Run: headless pygame with SDL's dummy video driver; simulated clock (each Clock.tick advances the game by its frame time, no real sleeping); random seed 0; keys injected as events and as key.get_pressed() state; no mouse input.
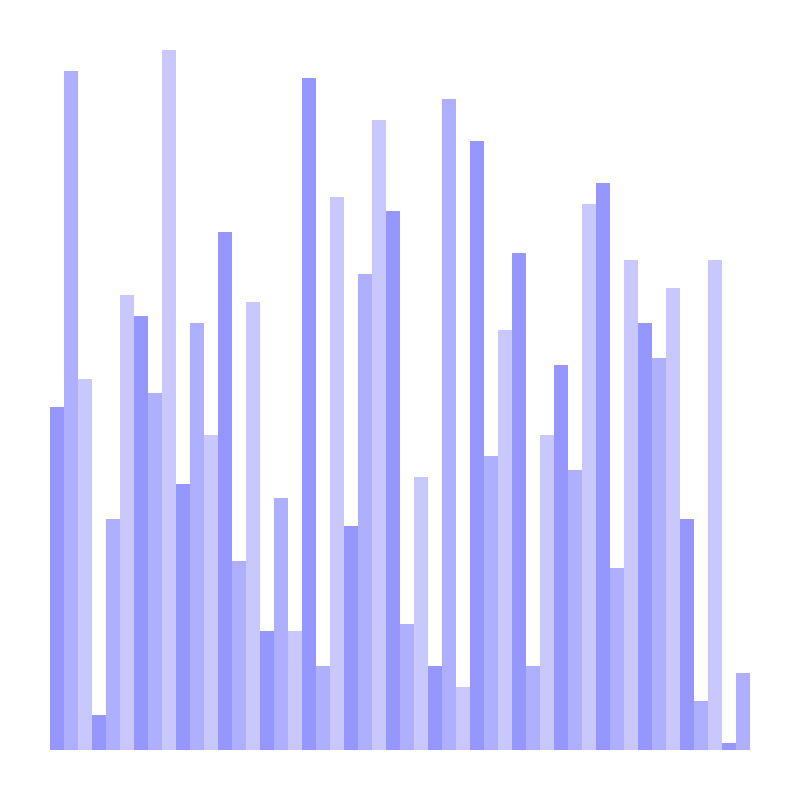
Frame 1 of 4 · flips 1–60 · no input
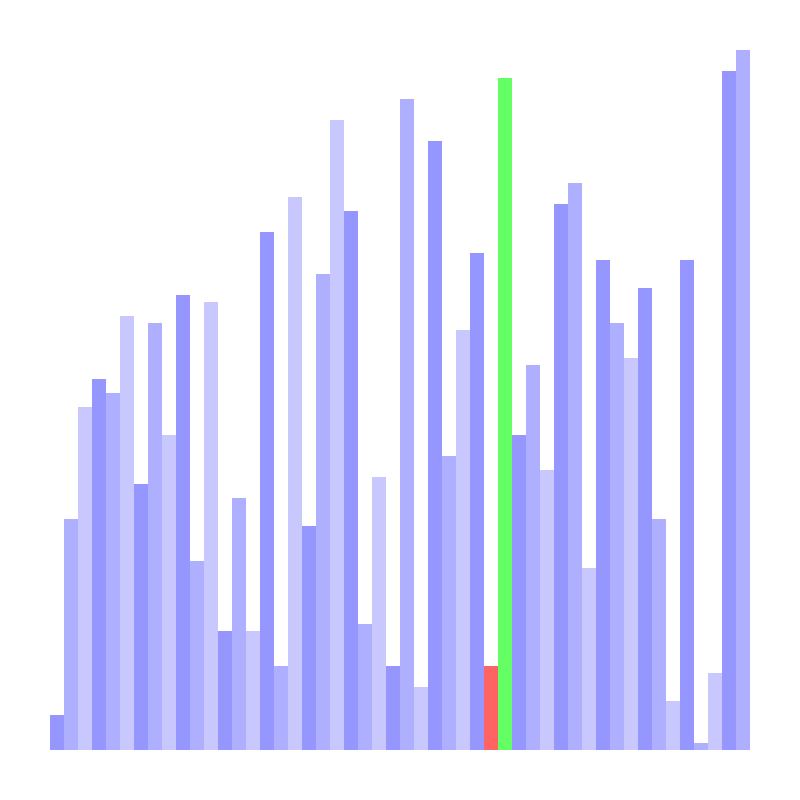
Frame 2 of 4 · flips 61–180 · tapped SPACE, RETURN · held RIGHT (→), D
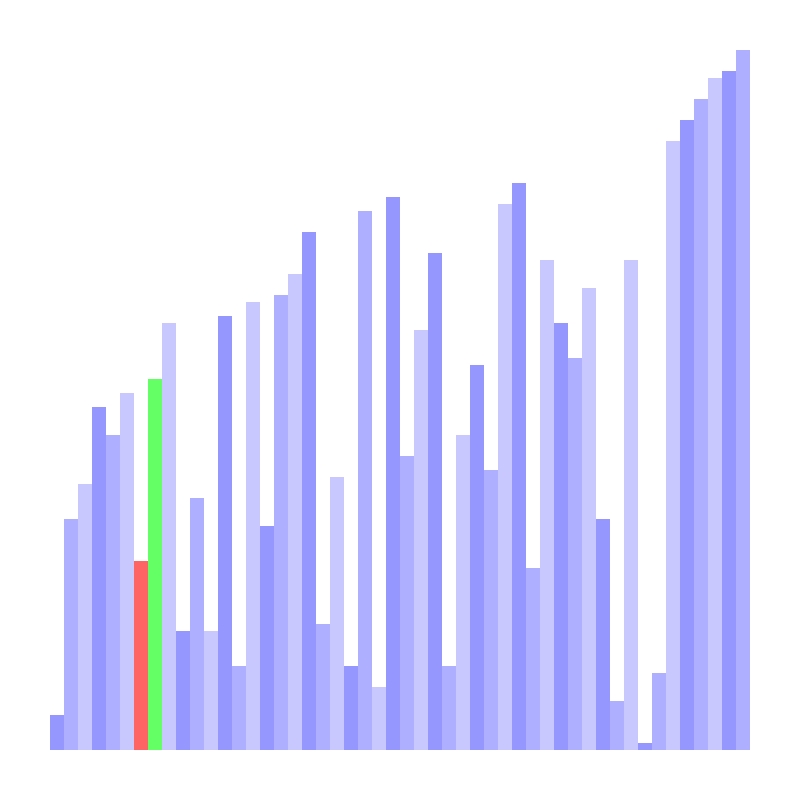
Frame 3 of 4 · flips 181–300 · held DOWN (↓), S
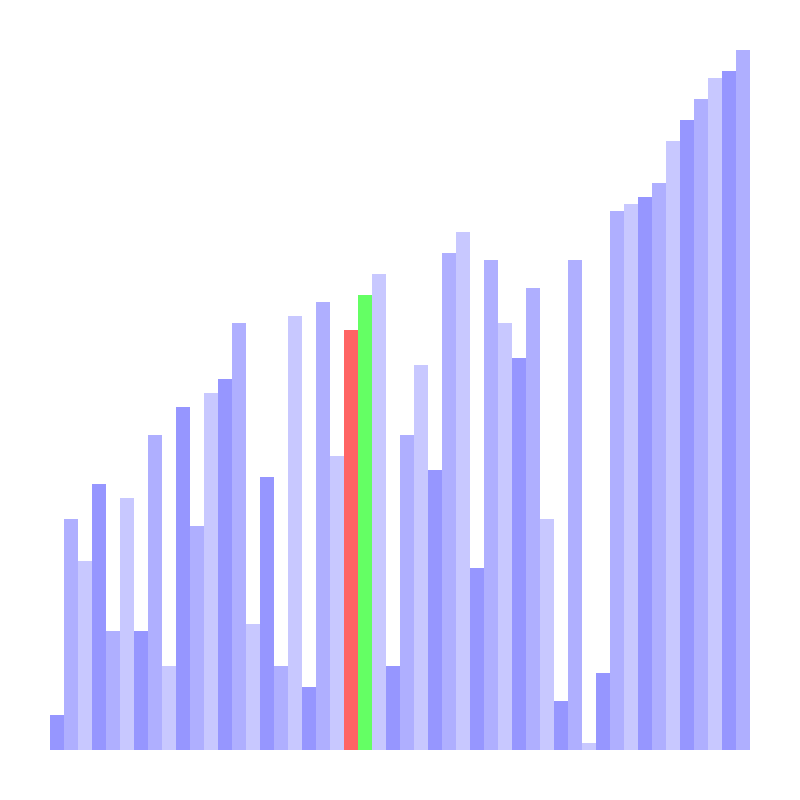
Frame 4 of 4 · flips 301–420 · held LEFT (←), A, UP (↑), W

The pygame program that drew these frames:

import time
import pygame
import random
import sys

pygame.init()

class ScreenInfo:
    BLACK = 0,0,0
    WHITE = 255, 255, 255
    GREEN = 100, 255, 100
    RED = 255, 100, 100
    GREY = 150, 150, 150
    BLUE = 100, 100, 255
    BG = WHITE

    # COLORS = [(200, 200, 200), (150, 150, 150), (100, 100, 100)]
    COLORS = [(150, 150, 255), (175, 175, 255), (200, 200, 255)]


    PADDING = 50

    def __init__(self, w, h, numbers):
        self.WIDTH = w
        self.HEIGHT = h

        self.window = pygame.display.set_mode((self.WIDTH, self.HEIGHT))
        pygame.display.set_caption("Sorting Visualizer")
        self.set_numbers(numbers)

    def set_numbers(self, nums):
        self.nums = nums
        self.maximum = max(self.nums)
        self.minimum = min(self.nums)

        self.bar_width = (self.WIDTH - (2*self.PADDING)) // len(self.nums)
        self.bar_height = (self.WIDTH - 2 * self.PADDING) // self.maximum
        self.start_graph_x = self.PADDING
        self.start_graph_y = self.HEIGHT - self.PADDING

def generate_numbers(n, minimum, maximum):
    numbers = []
    for _ in range(n):
        numbers.append(random.randint(minimum, maximum))

    return numbers

def draw(screen_info):
    screen_info.window.fill(screen_info.BG)
    draw_bars(screen_info)
    pygame.display.flip()

def draw_bars(screen_info, color_positions = {}, clear = False):
    numbers = screen_info.nums

    if clear:
        rectangle = (screen_info.PADDING, screen_info.PADDING, 
        screen_info.WIDTH - 2*screen_info.PADDING, 
        screen_info.HEIGHT - 2 * screen_info.PADDING)

        pygame.draw.rect(screen_info.window, screen_info.BG, rectangle)

    for i in range(len(numbers)):
        x = i * screen_info.bar_width + screen_info.PADDING
        y = screen_info.HEIGHT - (numbers[i] * screen_info.bar_height) - screen_info.PADDING
        
        color = screen_info.COLORS[i%3]

        if i in color_positions:
            color = color_positions[i]

        height = numbers[i] * screen_info.bar_height

        pygame.draw.rect(screen_info.window, color, (x, y, screen_info.bar_width, height))
    
    if clear:
        pygame.display.flip()

def bubble_sort(screen_info):
    nums = screen_info.nums

    for i in range(len(nums) - 1):
        for j in range(len(nums) - i - 1):
            if nums[j] > nums[j+1]:
                nums[j], nums[j+1] = nums[j+1], nums[j]
                draw_bars(screen_info, {j:screen_info.RED, j+1:screen_info.GREEN}, True)
                time.sleep(0.05)
                # return False
                # yield True

    return True

def main():
    clock = pygame.time.Clock()

    numbers = generate_numbers(50, 0, 100)
    screen_info = ScreenInfo(800, 800, numbers)
    sorting = False

    while True:
        clock.tick(60)
        draw(screen_info)

        for event in pygame.event.get():

            if event.type == pygame.QUIT:
                pygame.quit()
                sys.exit()

            elif event.type == pygame.KEYDOWN:
                if event.key == pygame.K_r:
                    numbers = generate_numbers(50, 0, 100)
                    screen_info.set_numbers(numbers)
                    sorting = False

                elif event.key == pygame.K_SPACE and not sorting:
                    sorting = True

        if sorting:
            sorted = bubble_sort(screen_info)
            if sorted:
                sorting = False
            

        pygame.display.flip()

if __name__ == "__main__":
    main()
